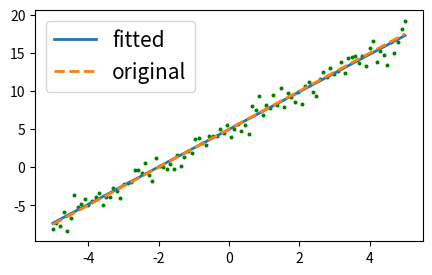
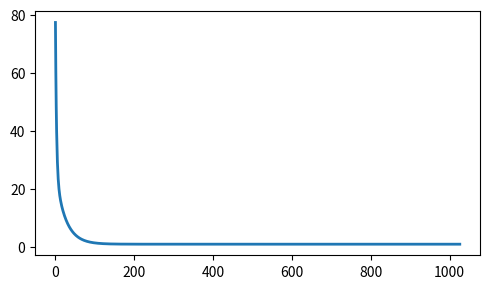

These charts were generated, in order, by the following Python code:
import numpy as np
import matplotlib.pyplot as plt

########### Auxullary functions ######################################
def line_data_generator(
        intercept   :   float,              # the
        slope       :   float,
        x_min       :   float   =   -5.0,
        x_max       :   float   =   5.0,
        num         :   float   =   100,
        noise       :   bool    =   True
):
    """
    use     :   create noisy line data
    params  :   intercept   :   the intercept of the line y = mx + c
                slope       :   the slope of the line y = mx + c
                x_min       :   start of the domain of the line
                x_max       :   end of the domain of the line
                num         :   number of data points
    """
    x_list          =   np.linspace(x_min,x_max,num=num)
    y_list          =   np.zeros(num)
    if (noise==True):
        for index, x_pt in enumerate(x_list):
            y_list[index]   =   slope*x_pt + intercept + np.random.normal(loc=0,scale=1)
    else:
        for index, x_pt in enumerate(x_list):
            y_list[index]   =   slope*x_pt + intercept
    return  x_list, y_list

########### Auxullary functions ######################################

########### eg code to test gradient descent method ##################
print("Eg.1\n")
np.random.seed(40)
# producing the noisy and non-noisy data using the line_data_generator and ploting
intercept   =   5.0
slope       =   2.5
num_data_pt =   100     # number of data points
noisy_x_data, noisy_y_data      =       line_data_generator(intercept=intercept, slope=slope, num=num_data_pt)
nonis_x_data, nonis_y_data      =       line_data_generator(intercept=intercept, slope=slope, noise=False, num=num_data_pt)
figsize =   (5,3)
# plt.figure(1, figsize=figsize)
# plt.scatter(noisy_x_data, noisy_y_data, s=2.5, color="red")
# plt.plot(noisy_x_data, nonis_y_data, lw=2)
# plt.tight_layout()
# plt.show()

# guessing the initial parameters m and c that will go into the model function y_hat=m*x_data + c
beta        =   np.zeros(2)
y_predict   =   np.zeros(num_data_pt)
gradient    =   np.zeros(2)

# initial guess of the parameters
beta[0]     =   0.0
beta[1]     =   0.0
learn_rate  =   0.01
beta_new    =   beta
tol         =   1e-10
loss_fn     =   []

# iteration loop for the rgd method
for i in range(10000):
    beta        =   beta_new
    # predicted value of function at x data points using the model line
    y_predict   =   beta[0] + beta[1]*noisy_x_data
    loss        =   np.sum(np.square(noisy_y_data - y_predict))/num_data_pt
    loss_fn.append(loss)
    # gradient of the loss function
    gradient[0] =   (-2.0/num_data_pt) * np.sum(noisy_y_data-y_predict)
    gradient[1] =   (-2.0/num_data_pt) * np.sum((noisy_x_data*noisy_y_data)-(noisy_x_data*y_predict))
    beta_new    =   beta - (learn_rate*gradient)
    print(i, np.sqrt(np.sum(np.square(beta_new-beta))))
    if (np.sqrt(np.sum(np.square(beta_new-beta))) < tol):
        break
y_fit   =   beta_new[0] + beta_new[1]*noisy_x_data
print(beta, i)
plt.figure(2, figsize=figsize)
plt.scatter(noisy_x_data, noisy_y_data, s=3.5, color="green")
plt.plot(noisy_x_data, y_fit, lw=2, label="fitted")
plt.plot(noisy_x_data, nonis_y_data, lw=2, ls="--", label="original")
plt.legend(fontsize=15)

plt.figure(3, figsize=figsize)
plt.plot(np.linspace(0,i,num=i+1), loss_fn, lw=2)

plt.tight_layout()
plt.show()
########### eg code to test gradient descent method ##################